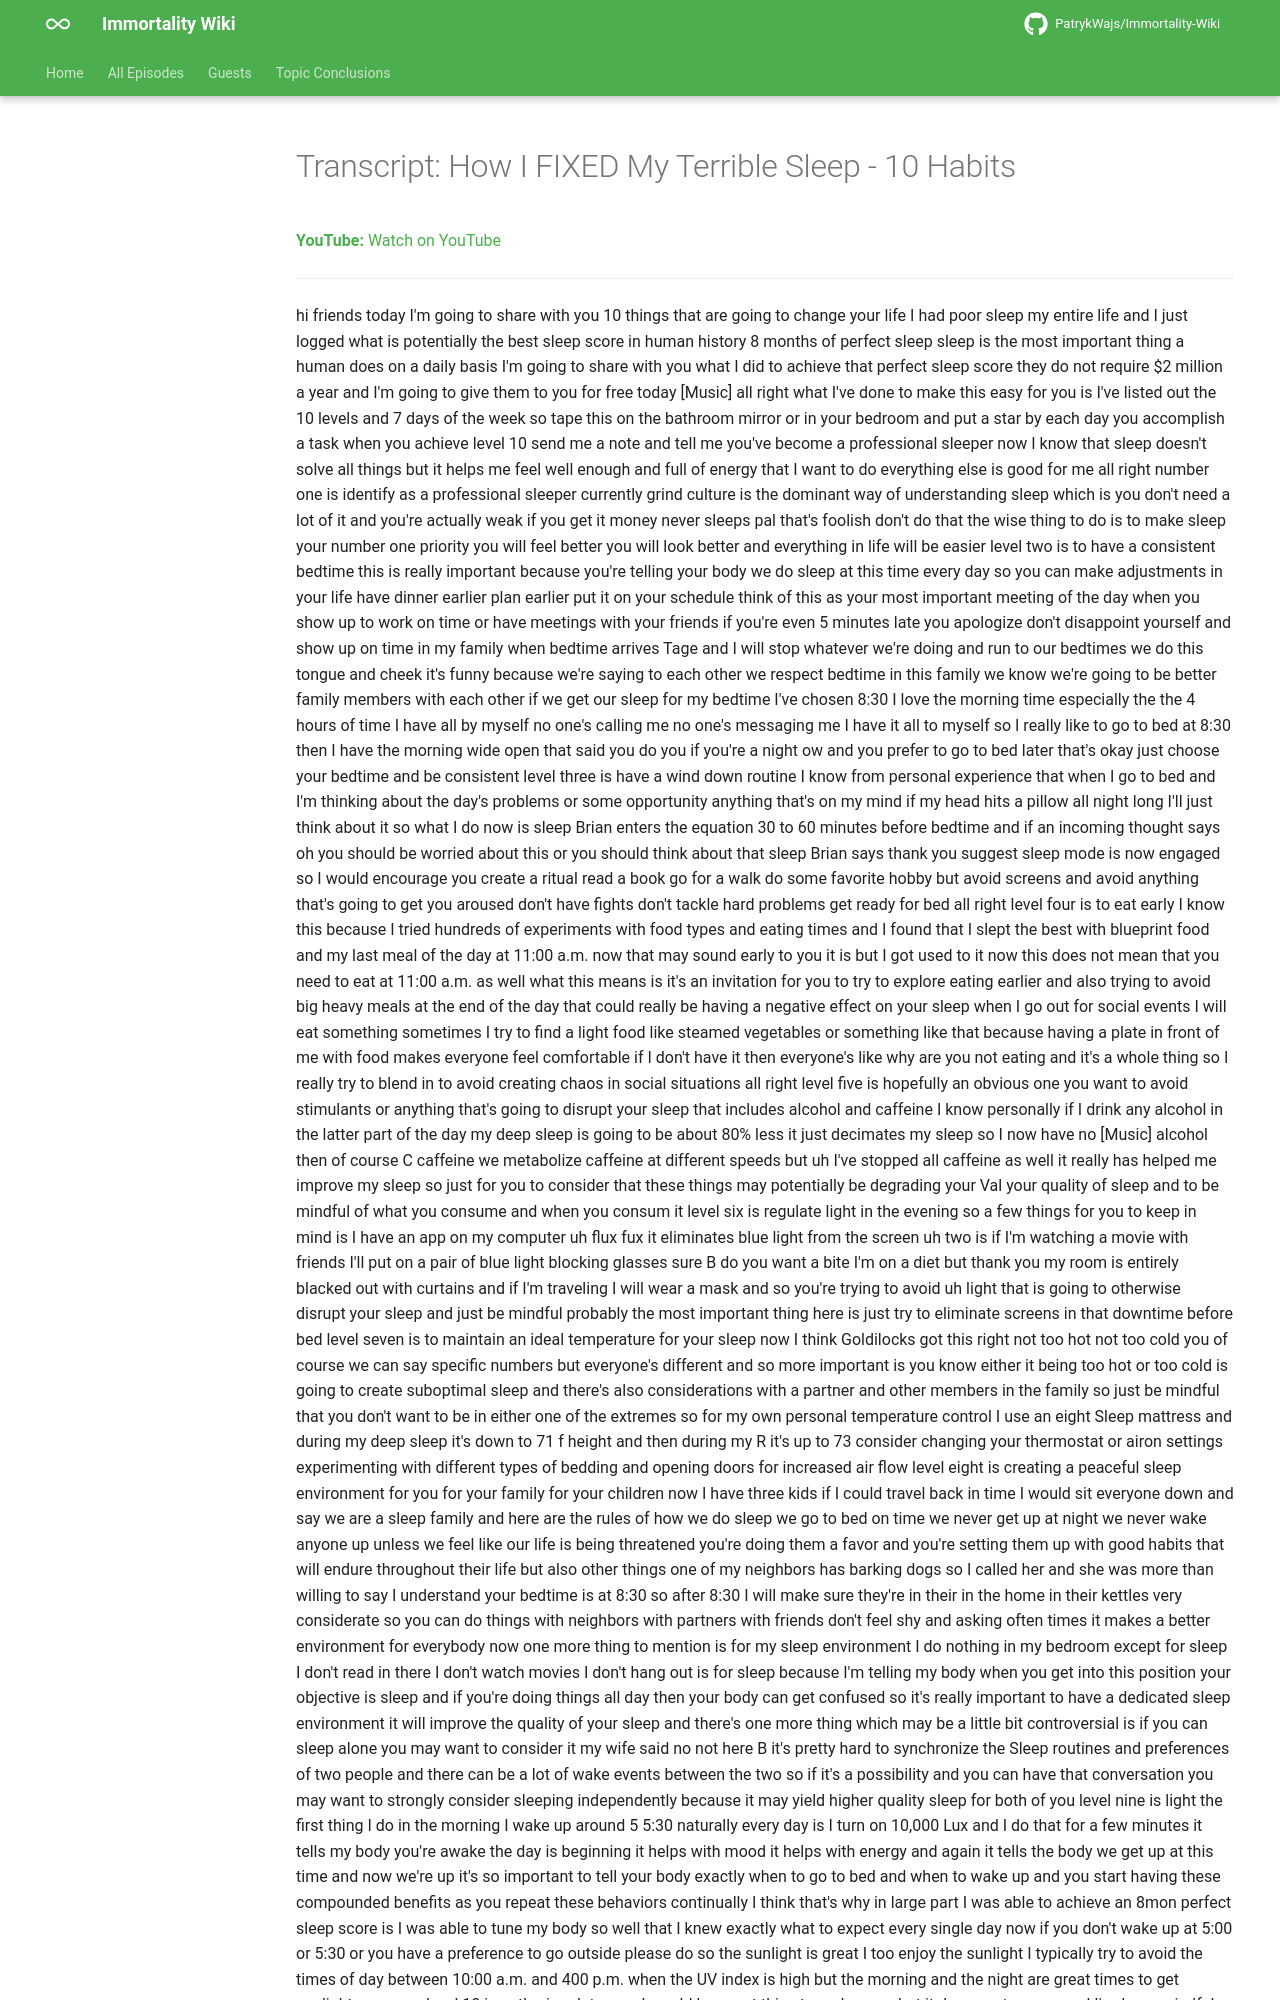

repository: PatrykWajs/Immortality-Wiki · page: Episodes/EP-40 - How I FIXED My Terrible Sleep - 10 Habits/transcript/index.html · generator: mkdocs

---
title: "Transcript: How I FIXED My Terrible Sleep - 10 Habits"
search:
  exclude: true
---

# Transcript: How I FIXED My Terrible Sleep - 10 Habits

**YouTube:** [Watch on YouTube](https://www.youtube.com/watch?v=Wk9p3dhMYdk)

---
